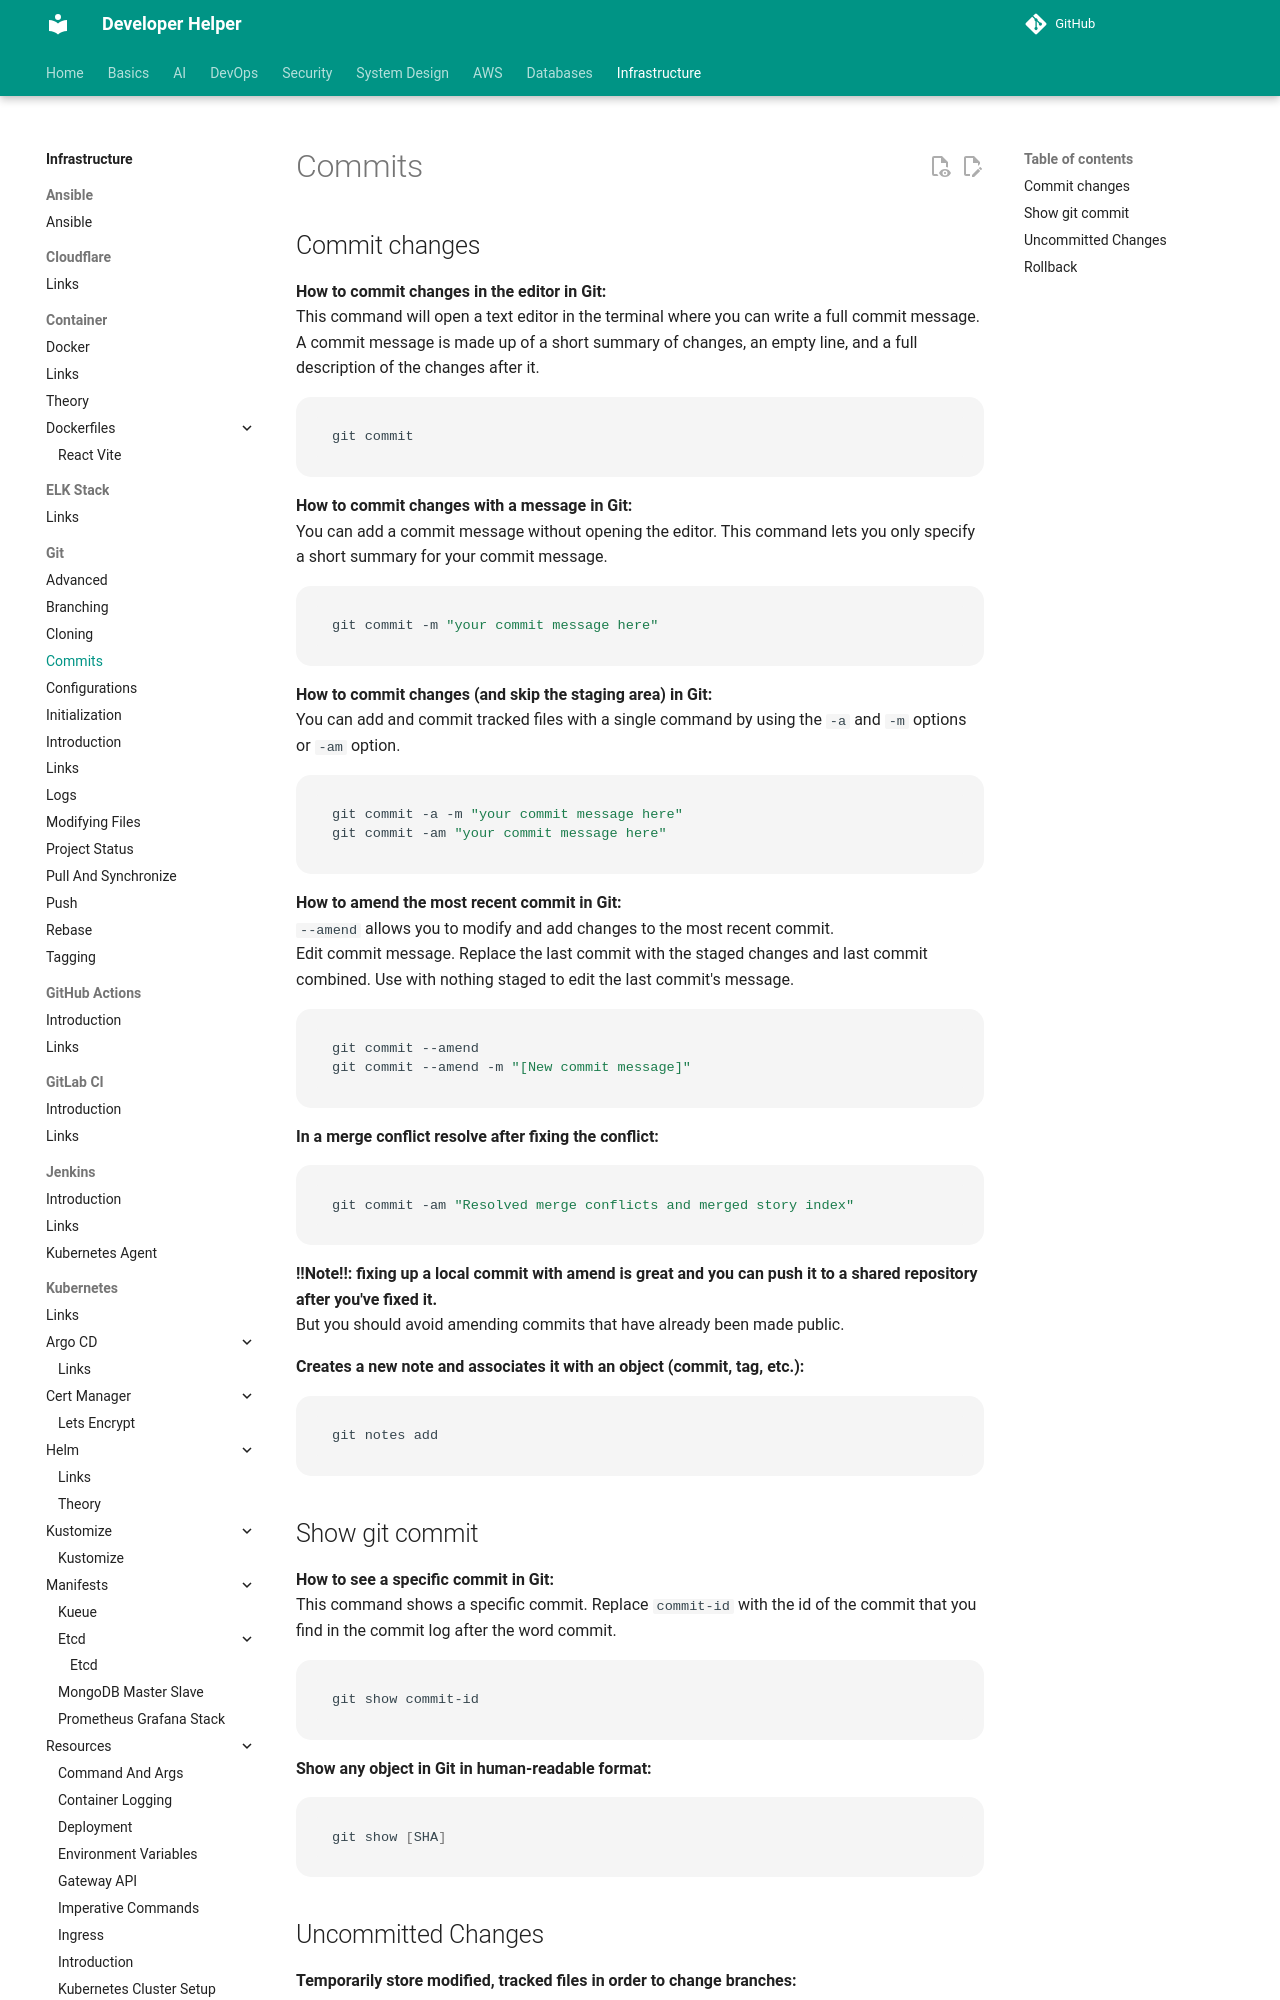

repository: abhishekghoshh/developer-helper · page: infrastructure/git/commits/index.html · generator: mkdocs

## Commit changes

**How to commit changes in the editor in Git:**  
This command will open a text editor in the terminal where you can write a full commit message.  
A commit message is made up of a short summary of changes, an empty line, and a full description of the changes after it.
```sh
git commit
```

**How to commit changes with a message in Git:**  
You can add a commit message without opening the editor. This command lets you only specify a short summary for your commit message.
```sh
git commit -m "your commit message here"
```

**How to commit changes (and skip the staging area) in Git:**  
You can add and commit tracked files with a single command by using the `-a` and `-m` options or `-am` option.
```sh
git commit -a -m "your commit message here"
git commit -am "your commit message here"
```

**How to amend the most recent commit in Git:**  
`--amend` allows you to modify and add changes to the most recent commit.  
Edit commit message. Replace the last commit with the staged changes and last commit combined. Use with nothing staged to edit the last commit's message.
```sh
git commit --amend
git commit --amend -m "[New commit message]"
```

**In a merge conflict resolve after fixing the conflict:**
```sh
git commit -am "Resolved merge conflicts and merged story index"
```

**!!Note!!: fixing up a local commit with amend is great and you can push it to a shared repository after you've fixed it.**  
But you should avoid amending commits that have already been made public.

**Creates a new note and associates it with an object (commit, tag, etc.):**
```sh
git notes add
```
